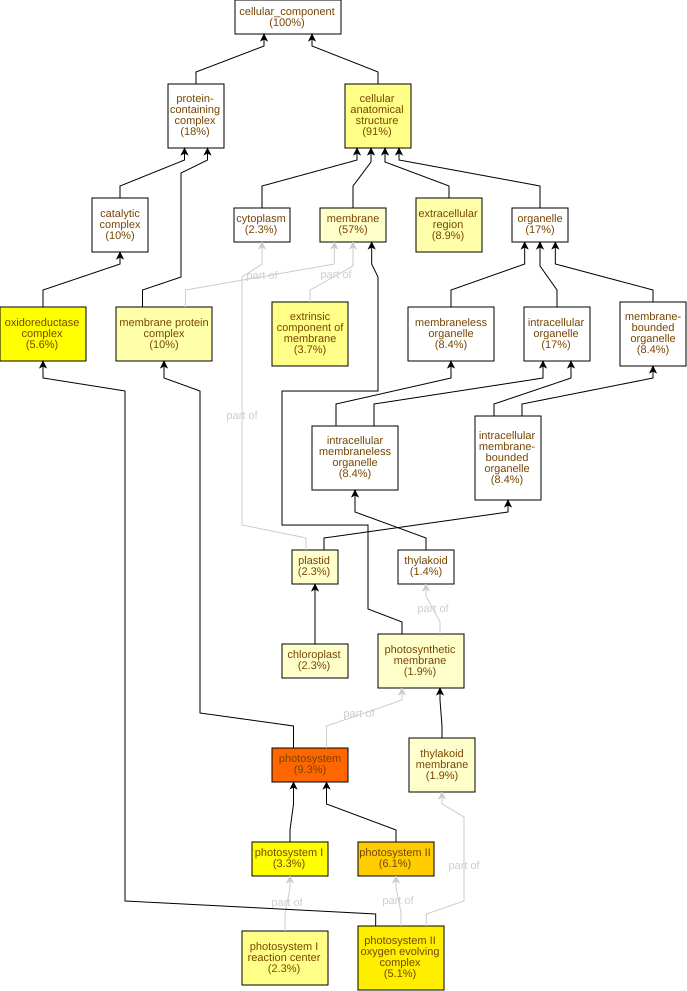

The file beside this chart, header and first rows:
GO Term	Study #	Study Freq.	Pop. Freq.	p-value	q-value	name	gene products
GO:0009521	20	9.3%	0.91%	1.87E-17	1.7E-15	photosystem	Cc03g03590,Cc01g17500,Cc01g15890,Cc01g18…
GO:0009523	13	6.1%	0.68%	1.13E-10	5.13E-9	photosystem II	Cc01g18800,Cc05g00840,Cc08g08290,Cc02g11…
GO:0009654	11	5.1%	0.53%	1.04E-9	3.15E-8	photosystem II oxygen evolving complex	Cc05g15930,Cc11g04720,Cc05g00840,Cc08g08…
GO:1990204	12	5.6%	0.77%	1.27E-8	2.89E-7	oxidoreductase complex	Cc05g15930,Cc11g04720,Cc05g00840,Cc08g08…
GO:0009522	7	3.3%	0.24%	2.72E-8	4.95E-7	photosystem I	Cc03g03590,Cc01g17500,Cc01g15890,Cc10g12…
GO:0009538	5	2.3%	0.15%	9.49E-7	1.44E-5	photosystem I reaction center	Cc03g03590,Cc01g17500,Cc01g15890,Cc09g06…
GO:0019898	8	3.7%	0.44%	9.56E-7	1.44E-5	extrinsic component of membrane	Cc11g04720,Cc05g00840,Cc08g08290,Cc10g00…
GO:0110165	194	91%	79%	1.65E-6	1.88E-5	cellular anatomical structure	Cc11g10250,Cc11g16910,Cc02g14660,Cc07g12…
GO:0005576	19	8.9%	3.0%	1.11E-5	1.12E-4	extracellular region	Cc08g11420,Cc02g07670,Cc08g11410,Cc06g01…
GO:0098796	22	10%	4.3%	7.64E-5	6.96E-4	membrane protein complex	Cc03g03590,Cc01g17500,Cc01g15890,Cc01g18…
GO:0009507	5	2.3%	0.32%	3.2E-4	2.65E-3	chloroplast	Cc07g15630,Cc01g18800,Cc10g12130,Cc07g06…
GO:0009536	5	2.3%	0.35%	5.21E-4	3.95E-3	plastid	Cc07g15630,Cc01g18800,Cc10g12130,Cc07g06…
GO:0016020	123	57%	47%	5.8E-4	4.06E-3	membrane	Cc11g10250,Cc11g16910,Cc01g14170,Cc07g12…
GO:0042651	4	1.9%	0.24%	8.77E-4	5.7E-3	thylakoid membrane	Cc05g15930,Cc04g16320,Cc09g04620,Cc09g04…
GO:0034357	4	1.9%	0.24%	8.77E-4	5.7E-3	photosynthetic membrane	Cc05g15930,Cc04g16320,Cc09g04620,Cc09g04…
GO:0009579	3	1.4%	0.15%	2.24E-3	0.0128	thylakoid	Cc04g03020,Cc02g38860,Cc02g39980
GO:0055035	3	1.4%	0.21%	7.14E-3	0.0382	plastid thylakoid membrane	Cc04g16320,Cc09g04620,Cc09g04630
GO:0009535	3	1.4%	0.21%	7.14E-3	0.0382	chloroplast thylakoid membrane	Cc04g16320,Cc09g04620,Cc09g04630
GO:0005886	4	1.9%	0.47%	0.0153	0.0732	plasma membrane	Cc03g03480,Cc10g08100,Cc10g04260,Cc07g18…
GO:0048046	8	3.7%	1.6%	0.0225	0.102	apoplast	Cc02g20260,Cc06g01620,Cc01g13190,Cc07g07…
GO:0070069	2	0.93%	0.15%	0.0348	0.151	cytochrome complex	Cc08g01750,Cc02g18220
GO:0042170	3	1.4%	0.35%	0.0355	0.151	plastid membrane	Cc04g16320,Cc09g04620,Cc09g04630
GO:0030312	5	2.3%	0.91%	0.042	0.166	external encapsulating structure	Cc02g20260,Cc07g07560,Cc11g05890,Cc11g14…
GO:0009512	1	0.47%	0.03%	0.063	0.239	cytochrome b6f complex	Cc02g18220
GO:0080085	1	0.47%	0.03%	0.063	0.239	signal recognition particle, chloroplast…	Cc10g12130
GO:0005618	4	1.9%	0.82%	0.0957	0.335	cell wall	Cc02g20260,Cc07g07560,Cc11g05890,Cc05g05…
GO:1902494	22	10%	7.9%	0.115	0.389	catalytic complex	Cc04g03100,Cc07g15660,Cc05g00840,Cc08g08…
GO:0000781	1	0.47%	0.06%	0.122	0.397	chromosome, telomeric region	Cc04g06230
GO:0010330	1	0.47%	0.06%	0.122	0.397	cellulose synthase complex	Cc07g15660
GO:0010598	1	0.47%	0.06%	0.122	0.397	NAD(P)H dehydrogenase complex (plastoqui…	Cc04g16320
GO:0005664	1	0.47%	0.06%	0.122	0.397	nuclear origin of replication recognitio…	Cc10g10830
GO:0005960	1	0.47%	0.06%	0.122	0.397	glycine cleavage complex	Cc08g02390
GO:0000148	2	0.93%	0.29%	0.127	0.397	1,3-beta-D-glucan synthase complex	Cc02g26980,Cc01g03610
GO:0099081	4	1.9%	0.91%	0.127	0.397	supramolecular polymer	Cc04g06320,Cc07g03260,Cc07g12970,Cc06g20…
GO:0099513	4	1.9%	0.91%	0.127	0.397	polymeric cytoskeletal fiber	Cc04g06320,Cc07g03260,Cc07g12970,Cc06g20…
GO:0099512	4	1.9%	0.91%	0.127	0.397	supramolecular fiber	Cc04g06320,Cc07g03260,Cc07g12970,Cc06g20…
GO:0005874	4	1.9%	0.91%	0.127	0.397	microtubule	Cc04g06320,Cc07g03260,Cc07g12970,Cc06g20…
GO:0031968	3	1.4%	0.59%	0.128	0.397	organelle outer membrane	Cc04g16320,Cc09g04620,Cc09g04630
GO:0099080	4	1.9%	1.0%	0.163	0.397	supramolecular complex	Cc04g06320,Cc07g03260,Cc07g12970,Cc06g20…
GO:0031012	1	0.47%	0.09%	0.177	0.404	extracellular matrix	Cc11g14130
GO:0009360	1	0.47%	0.09%	0.177	0.404	DNA polymerase III complex	Cc02g15690
GO:0019867	3	1.4%	0.71%	0.189	0.411	outer membrane	Cc04g16320,Cc09g04620,Cc09g04630
GO:0098803	1	0.47%	0.12%	0.229	0.485	respiratory chain complex	Cc08g01750
GO:0045277	1	0.47%	0.12%	0.229	0.485	respiratory chain complex IV	Cc08g01750
GO:0005739	2	0.93%	0.47%	0.267	0.54	mitochondrion	Cc08g01750,Cc02g38200
GO:0098588	3	1.4%	0.88%	0.292	0.578	bounding membrane of organelle	Cc04g16320,Cc09g04620,Cc09g04630
GO:0012511	1	0.47%	0.18%	0.323	0.626	monolayer-surrounded lipid storage body	Cc08g11890
GO:0005819	1	0.47%	0.18%	0.323	0.626	spindle	Cc07g12970
GO:0009317	1	0.47%	0.18%	0.323	0.626	acetyl-CoA carboxylase complex	Cc06g01720
GO:0000808	1	0.47%	0.18%	0.323	0.626	origin recognition complex	Cc10g10830
GO:0008278	1	0.47%	0.18%	0.323	0.626	cohesin complex	Cc07g00590
GO:0042575	1	0.47%	0.21%	0.366	0.641	DNA polymerase complex	Cc02g15690
GO:0005666	1	0.47%	0.21%	0.366	0.641	RNA polymerase III complex	Cc02g02840
GO:0098687	1	0.47%	0.21%	0.366	0.641	chromosomal region	Cc04g06230
GO:0030286	1	0.47%	0.24%	0.406	0.672	dynein complex	Cc04g03100
GO:0005783	2	0.93%	0.65%	0.408	0.672	endoplasmic reticulum	Cc05g10040,Cc02g34920
GO:1902495	1	0.47%	0.26%	0.444	0.708	transmembrane transporter complex	Cc08g01750
GO:1990351	1	0.47%	0.26%	0.444	0.708	transporter complex	Cc08g01750
GO:0032040	1	0.47%	0.29%	0.479	0.738	small-subunit processome	Cc02g38790
GO:0000428	1	0.47%	0.29%	0.479	0.738	DNA-directed RNA polymerase complex	Cc02g02840
... 31 more rows
